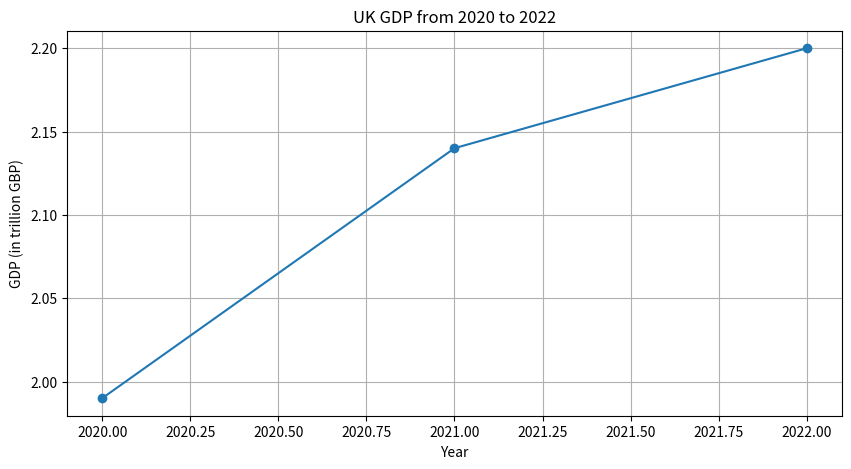

The matplotlib source for this figure:
import matplotlib.pyplot as plt

# UK\'s GDP data for the years 2020 to 2022

years = [2020, 2021, 2022]
gdp_values = [1.99, 2.14, 2.2]  # in trillion GBP

plt.figure(figsize=(10, 5))
plt.plot(years, gdp_values, marker="o")
plt.title("UK GDP from 2020 to 2022")
plt.xlabel("Year")
plt.ylabel("GDP (in trillion GBP)")
plt.grid(True)
plt.show()
